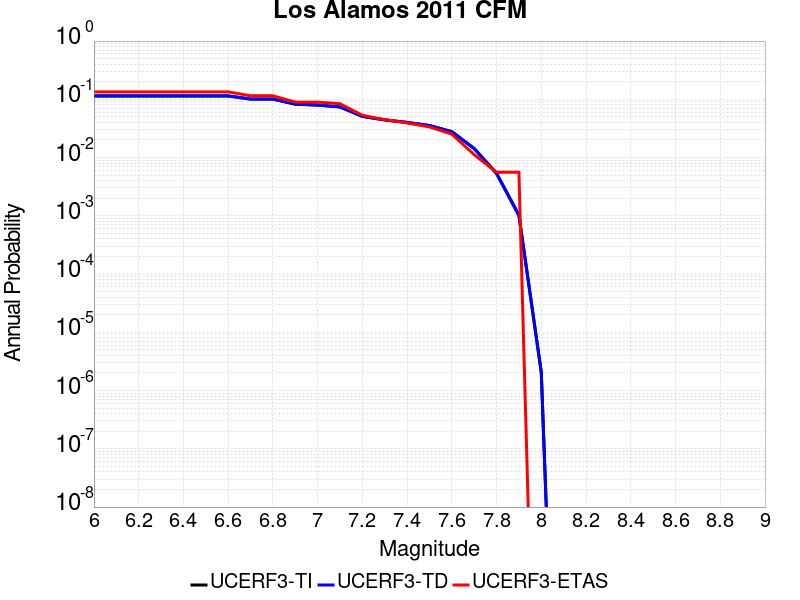

Source data for this figure (header and first rows):
Magnitude, UCERF3-TI Prob, UCERF3-TD Prob, UCERF3-ETAS Prob
6.0, 0.1137, 0.1148, 0.1345
6.1, 0.1137, 0.1148, 0.1345
6.2, 0.1137, 0.1148, 0.1345
6.3, 0.1137, 0.1148, 0.1345
6.4, 0.1137, 0.1148, 0.1345
6.5, 0.1137, 0.1148, 0.1345
6.6, 0.1137, 0.1148, 0.1345
6.7, 0.1006, 0.1014, 0.1148
6.8, 0.1006, 0.1014, 0.1148
6.9, 0.08234, 0.08292, 0.08964
7.0, 0.07935, 0.0799, 0.08964
7.1, 0.07378, 0.07429, 0.08403
7.2, 0.05089, 0.05097, 0.05322
7.3, 0.04429, 0.04431, 0.04482
7.4, 0.04018, 0.04016, 0.03922
7.5, 0.03547, 0.0354, 0.03361
7.6, 0.02789, 0.02774, 0.02521
7.7, 0.01436, 0.01421, 0.0112
7.8, 0.005388, 0.005285, 0.005602
7.9, 0.001038, 0.001005, 0.005602
8.0, 2.0559496E-6, 2.083285E-6, 0.0
